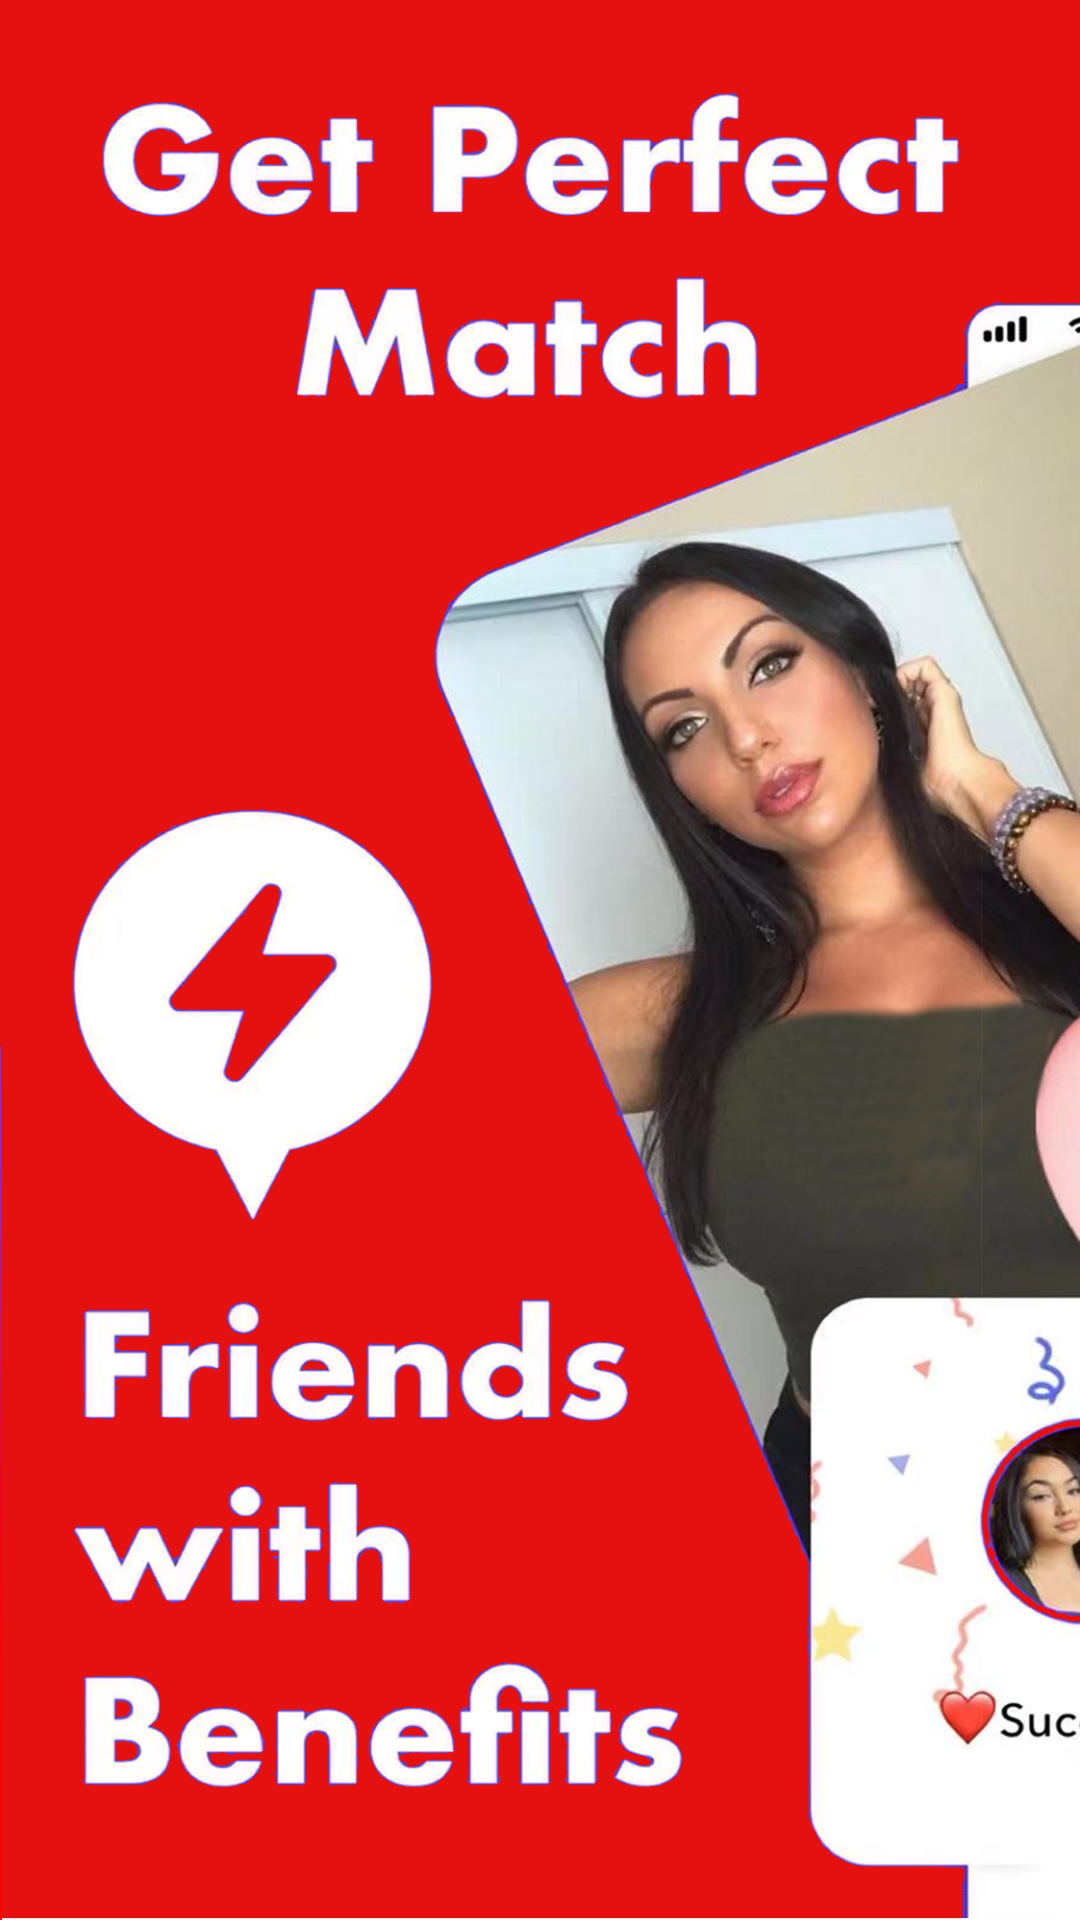

Produce the Android XML layout that renders to this screen, including the resource entries it uses.
<!-- AndroidManifest.xml: activity theme AppWelcome -->
<!-- res/layout/activity_splash.xml -->
<?xml version="1.0" encoding="utf-8"?>
<FrameLayout xmlns:android="http://schemas.android.com/apk/res/android"
    xmlns:app="http://schemas.android.com/apk/res-auto"
    xmlns:tools="http://schemas.android.com/tools"
    android:layout_width="match_parent"
    android:layout_height="match_parent">

    <ImageView
        android:id="@+id/image_loading"
        android:layout_width="match_parent"
        android:layout_height="match_parent"
        android:src="@mipmap/splash"
        android:scaleType="fitXY" />

    <com.mature.baselib.view.CountDownTextView
        android:id="@+id/countDown"
        android:layout_width="40dp"
        android:layout_height="40dp"
        android:layout_gravity="end"
        android:layout_margin="30dp"
        android:background="@drawable/bg_count_down"
        android:text="skip"
        android:gravity="center"
        android:textColor="#ffffff"
        android:textSize="12sp"
        android:visibility="gone"
        tools:visibility="visible"
        />

</FrameLayout>
<!-- resources referenced by this layout -->
<resources>
  <!-- mipmap splash: png bitmap (mipmap-xxhdpi, 1013458 bytes) -->
  <style name="AppWelcome" parent="Theme.AppCompat.Light.NoActionBar">
          <item name="android:windowBackground">@mipmap/splash</item>
          <item name="android:windowFullscreen">true</item>
      </style>
</resources>
